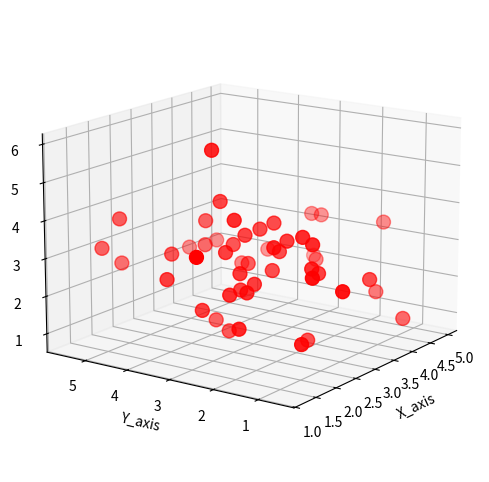
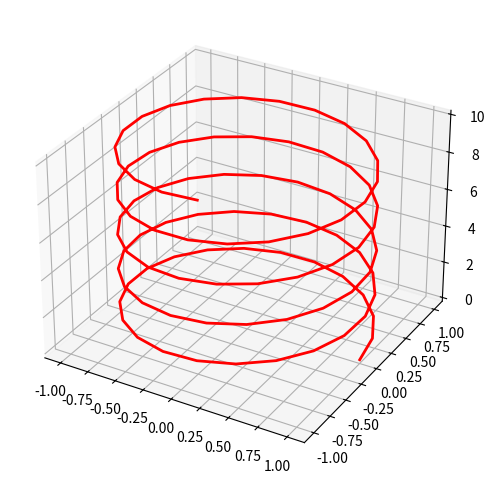
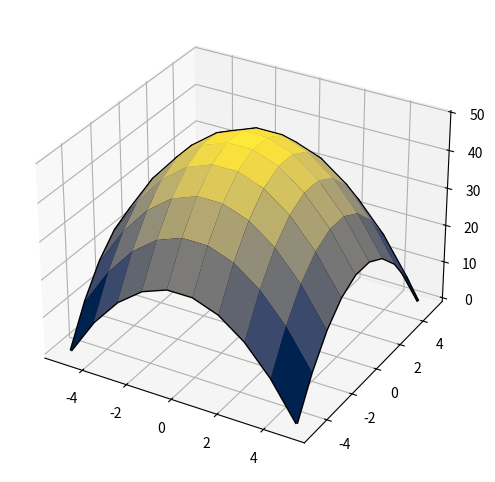
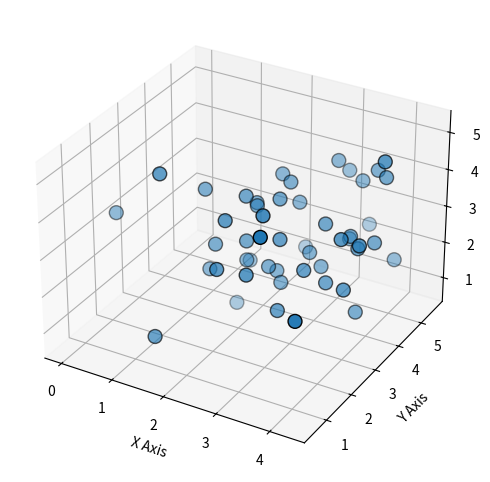

Generate these figures, in order, with matplotlib:
# -*- coding: utf-8 -*-
"""
Created on Mon Nov 16 12:02:57 2026

@author: mcamp


"""

# Example 3D Scatter Plot

from matplotlib import pyplot as plt
import numpy as np

# Set a consistent figure size

plt.rcParams['figure.figsize']= (8,6)

# Generate some random 3D data

np.random.seed(31)

mu=3
n=50

x=np.random.normal(mu,1,size=n)
y=np.random.normal(mu,1,size=n)
z=np.random.normal(mu,1,size=n)

# Initialize 3D axis
ax= plt.axes(projection='3d')
type(ax)

# Basic 3D scatter plot
ax.scatter3D(x,y,z, s=100, color= 'red')

ax.set_xlabel('X_axis')
ax.set_ylabel('Y_axis')
ax.set_zlabel('Z_axis')

# Rotate the camera: 45 degrees elavation, 215 degrees azimuth
ax.view_init(15,215)
plt.show()


# example 3D line PLots (helix)

from matplotlib import pyplot as plt
import numpy as np

omega = 3
z_line = np.linspace(0, 10, 100)
x_line = np.cos(omega * z_line)
y_line = np.sin(omega * z_line)

ax = plt.axes(projection='3d')
ax.plot3D(x_line, y_line, z_line, lw=2, color='red')
plt.show()



# example 3D Surface PLot

from matplotlib import pyplot as plt
import numpy as np

def function_z(x,y):
    return 50-(x**2+y**2)

N=10
x_values=np.linspace(-5,5,N)
y_values=np.linspace(-5,5,N)

# Create coordinate matrices
X,Y = np.meshgrid(x_values,y_values)

X.shape

Z=function_z(X,Y)
Z.shape

ax=plt.axes(projection='3d')
# add the grid for a wireframe
ax.plot_wireframe(X,Y,Z, color='black',lw=2)

#use cmap to add color gradient based on depth
ax.plot_surface(X,Y,Z,cmap='cividis', edgecolor='none')
plt.show()

# example line_magic 3D graph

import numpy as np
import matplotlib.pyplot as plt

# Python-safe way to run magic commands in a script
try:
    get_ipython().run_line_magic('matplotlib', 'qt')
except NameError:
    pass # Ignores the command if not running in an IPython environment

# Generate data
np.random.seed(35)
mu = 3
n = 50
x = np.random.normal(mu, 1, size=n)
y = np.random.normal(mu, 1, size=n)
z = np.random.normal(mu, 1, size=n)

# Create the figure and plot
fig = plt.figure()
ax = plt.axes(projection='3d')

ax.scatter3D(x, y, z, s=100, edgecolor='black')
ax.set_xlabel('X Axis')
ax.set_ylabel('Y Axis')
ax.set_zlabel('Z Axis')

plt.show()
